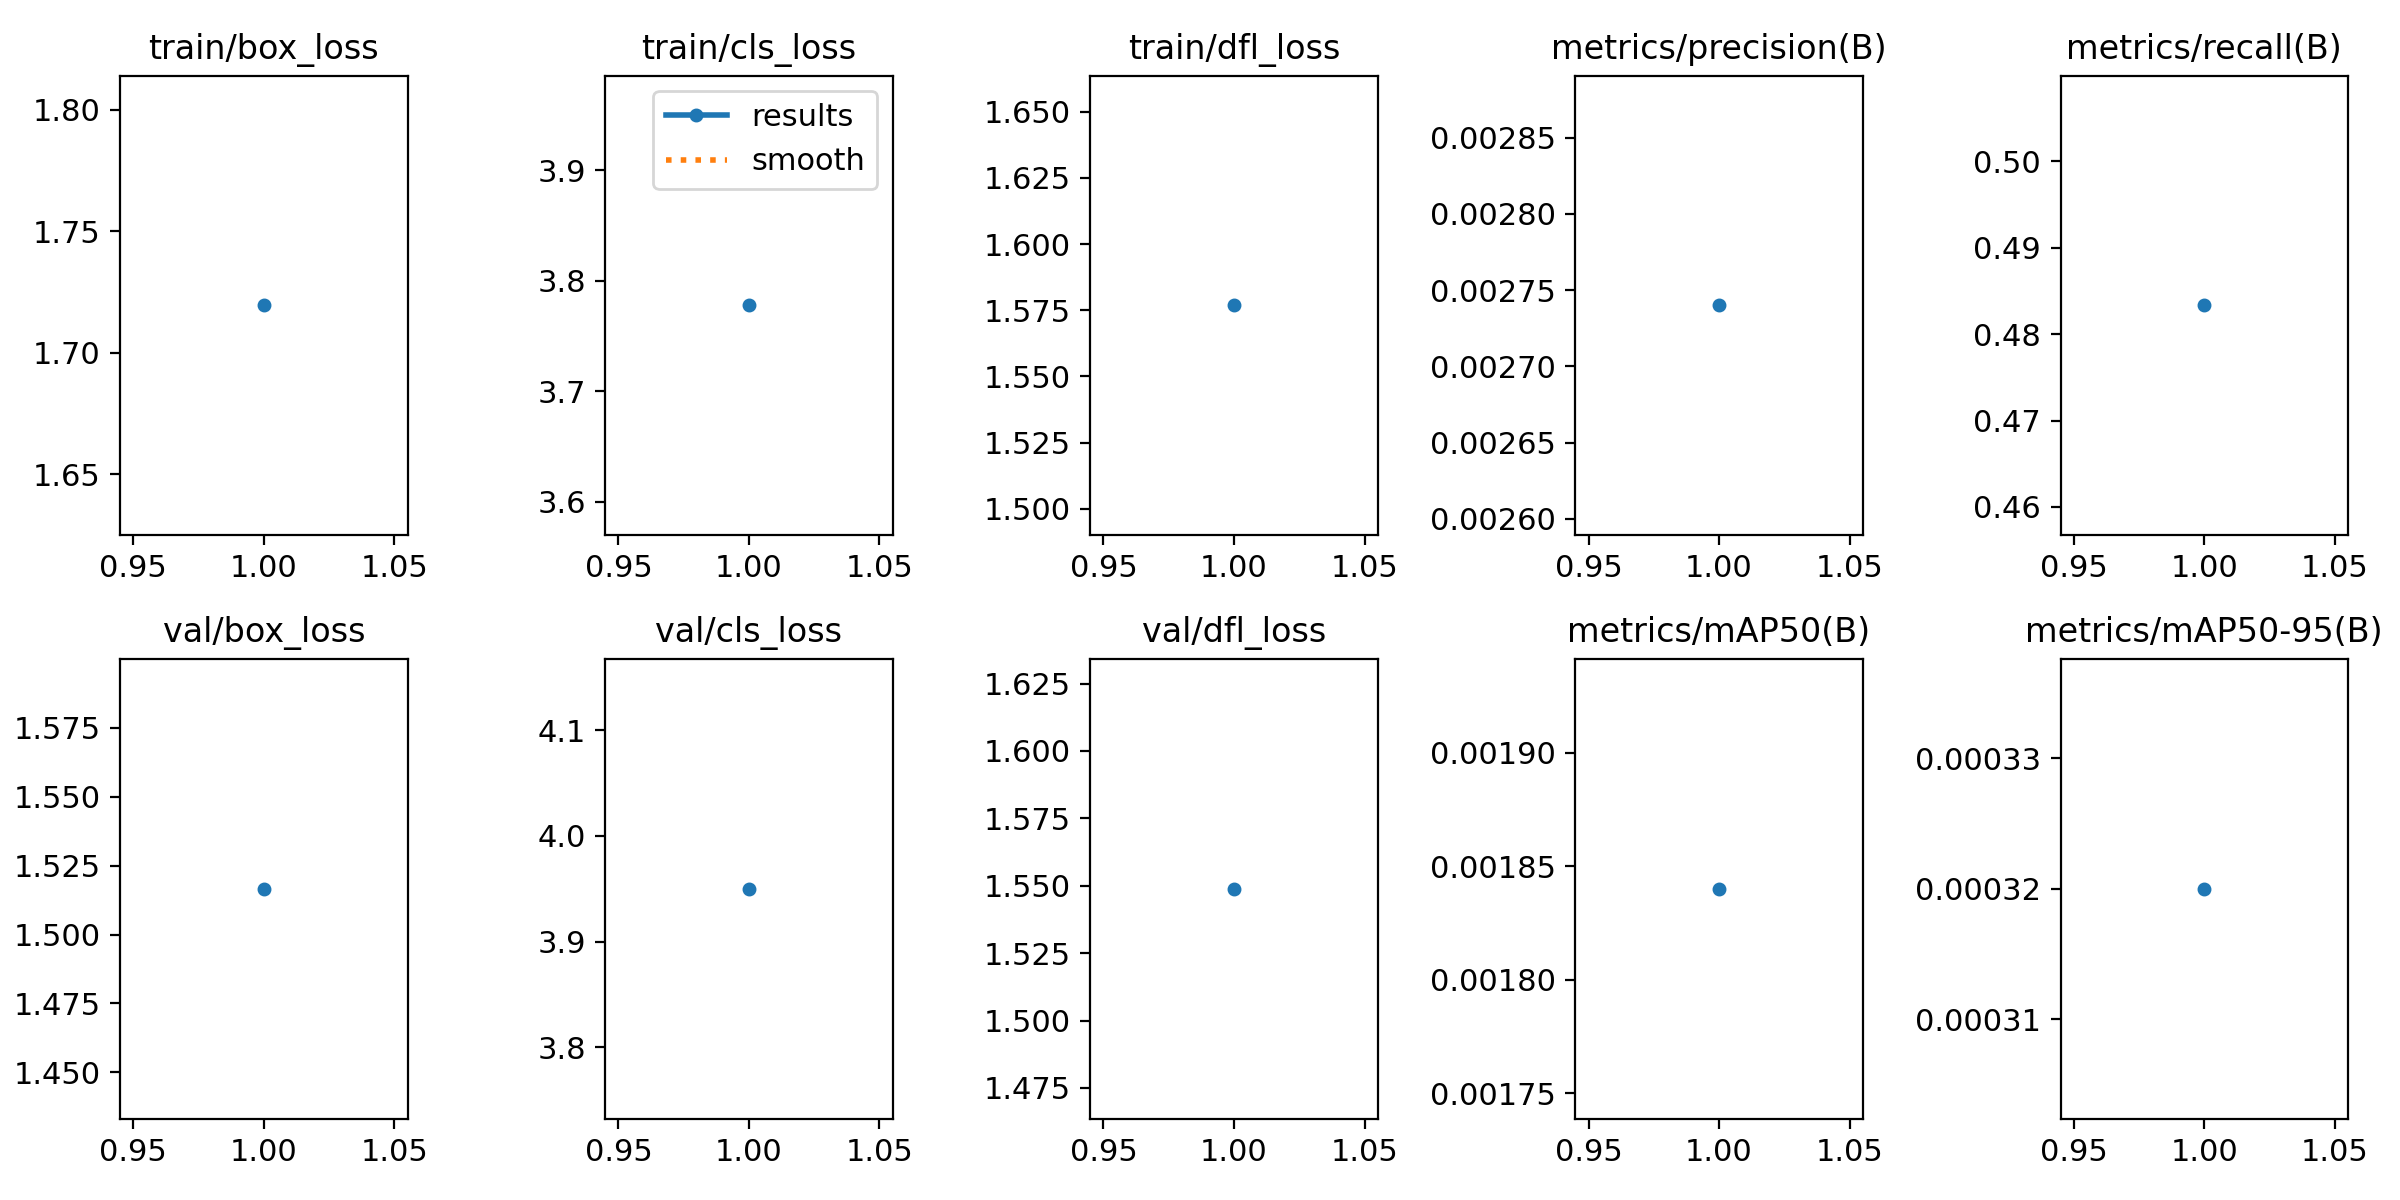

Data behind this chart, as committed beside it:
epoch, time, train/box_loss, train/cls_loss, train/dfl_loss, metrics/precision(B), metrics/recall(B), metrics/mAP50(B), metrics/mAP50-95(B), val/box_loss, val/cls_loss, val/dfl_loss, lr/pg0, lr/pg1, lr/pg2
1, 8.782, 1.719, 3.778, 1.577, 0.00274, 0.4833, 0.00184, 0.00032, 1.517, 3.95, 1.549, 6e-05, 6e-05, 6e-05
